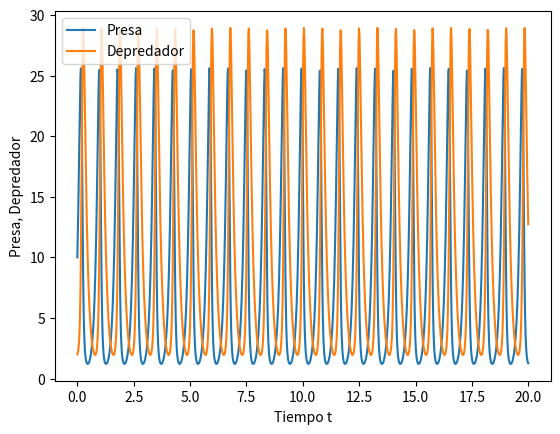

The script that saved this image:
################################################################################
# LIBRERIAS IMPORTADAS #########################################################


import numpy as np
import matplotlib.pyplot as plt
from scipy.integrate import odeint


################################################################################
# DEFINICION DE FUNCIONES Y VARIABLES GLOBALES #################################


def df_dt(x, t, a, b, c, d):
    """Función del sistema en forma canónica"""
    dx = a * x[0] - b * x[0] * x[1]
    dy = - c * x[1] + d * x[0] * x[1]

    return np.array([dx, dy])


################################################################################
# BLOQUE PRINCIPAL DE INSTRUCCIONES ############################################


# Parámetros del modelo
a = 10
b = 1
c = 8
d = 1

# Condiciones iniciales
x0 = 10  # Presas # 10
y0 = 2  # Depredadores # 2
conds_iniciales = np.array([x0, y0])

# Condiciones para integración
tf = 20
N = 1000
t = np.linspace(0, tf, N) # Intervalo de tiempo


solucion = odeint(df_dt, conds_iniciales, t, args=(a, b, c, d))
xf = solucion[:, 0]
xfr = [round(i) for i in xf] # Cantidad de presas

yf = solucion[:, 1]
yfr = [round(i) for i in yf] # Cantidad de depredadores


if __name__ == "__main__":
    print('xf =', xfr)
    print('yf =', yfr)

    print('xf min:', min(xfr))
    print('yf min:', min(yfr))
    print('xf max:', max(xfr))
    print('yf max:', max(yfr))

    # plt.plot(xf, yf, 'green')
    # plt.xlabel('Presa')
    # plt.ylabel('Depredador')
    # plt.legend(['PresaVsDepredador'])
    # plt.savefig("PresaVsDepredador.PNG")

    plt.plot(t, xf)
    plt.plot(t, yf)
    plt.xlabel("Tiempo t")
    plt.ylabel("Presa, Depredador")
    plt.legend(["Presa", "Depredador"])
    plt.savefig("PreYdepVsTiempo.PNG")

    plt.show()
